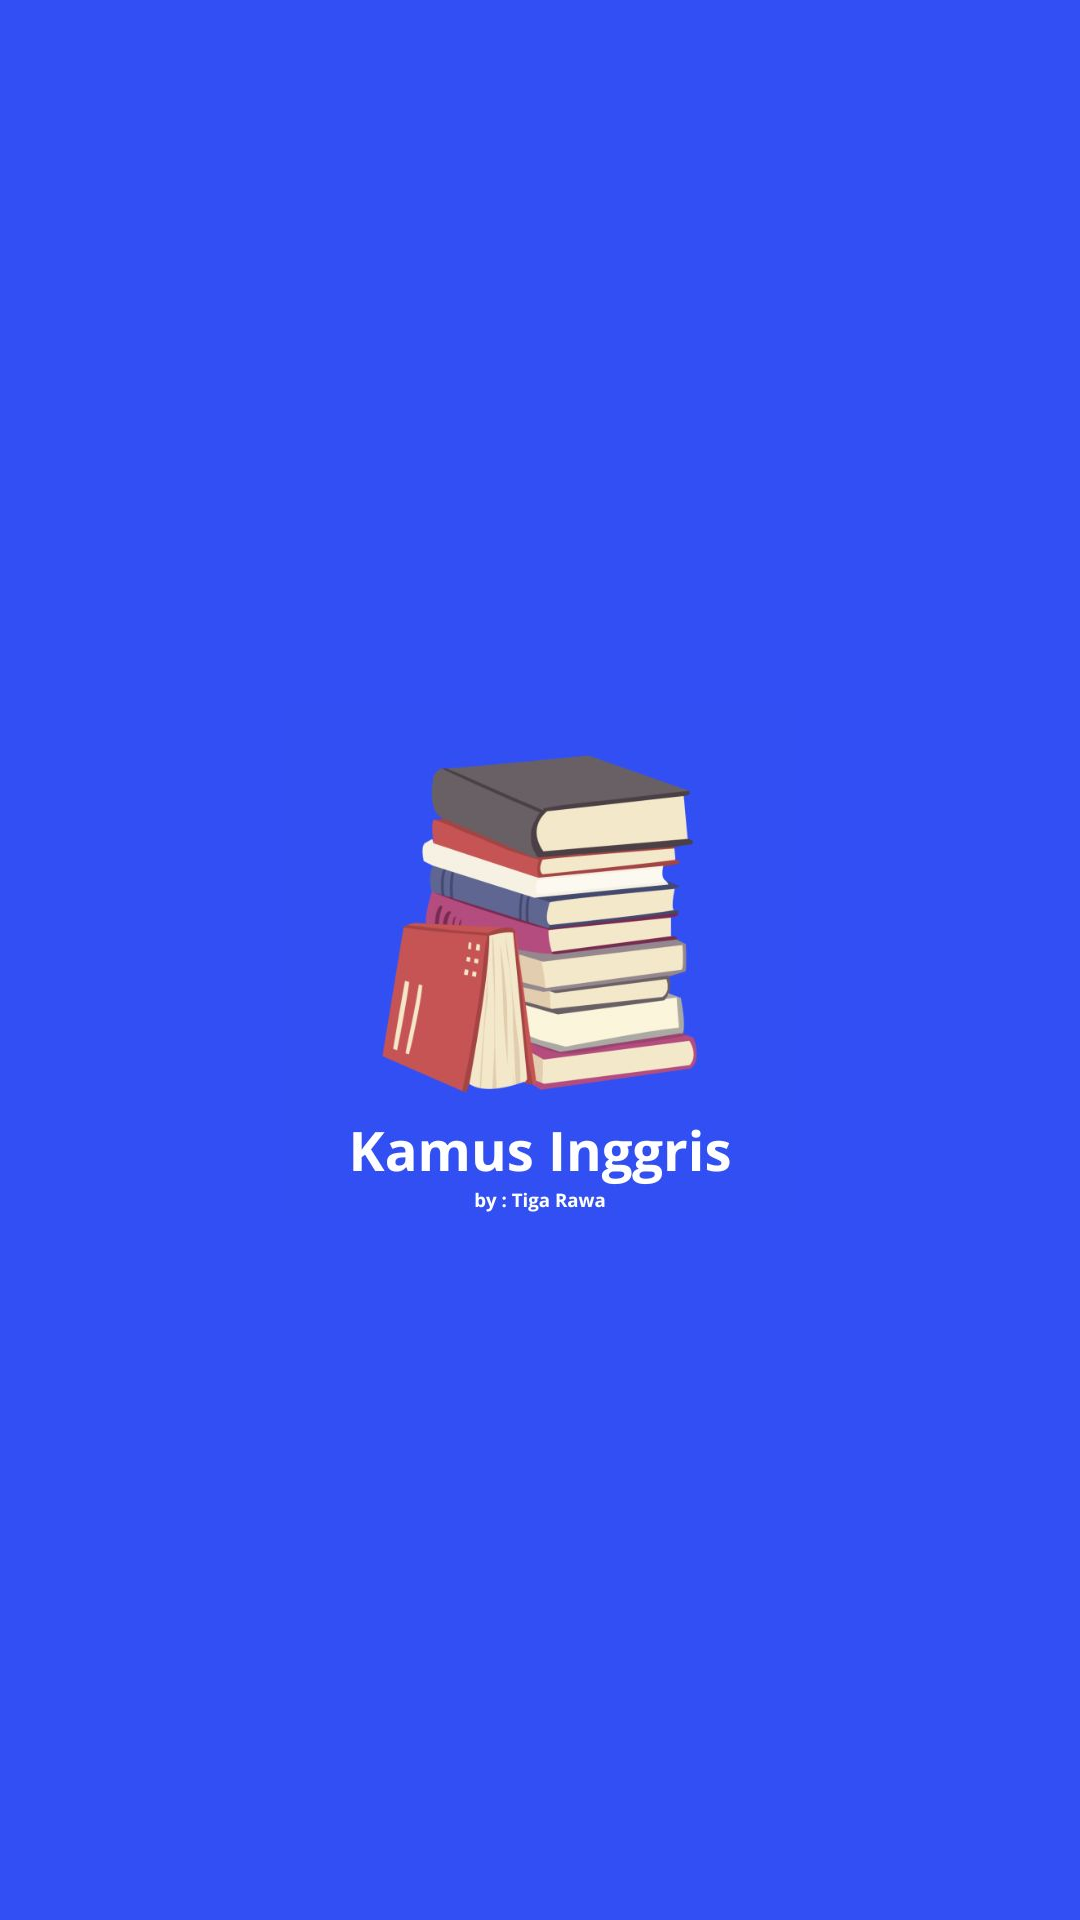

Reconstruct the res/layout file that produces this screen, plus the resources it refers to.
<!-- AndroidManifest.xml: application theme Theme.KamusInggris -->
<!-- res/layout/activity_main.xml -->
<?xml version="1.0" encoding="utf-8"?>
<androidx.constraintlayout.widget.ConstraintLayout xmlns:android="http://schemas.android.com/apk/res/android"
    xmlns:app="http://schemas.android.com/apk/res-auto"
    xmlns:tools="http://schemas.android.com/tools"
    android:layout_width="match_parent"
    android:layout_height="match_parent"
    android:background="@color/blue"
    tools:context=".MainActivity">

    <ImageView
        android:id="@+id/logo"
        android:layout_width="512px"
        android:layout_height="512px"
        android:layout_margin="16dp"
        app:layout_constraintTop_toTopOf="parent"
        app:layout_constraintBottom_toBottomOf="parent"
        app:layout_constraintStart_toStartOf="parent"
        app:layout_constraintEnd_toEndOf="parent"
        android:src="@drawable/logo"/>

    <ProgressBar
        android:id="@+id/progress_bar"
        android:layout_width="wrap_content"
        android:layout_height="wrap_content"
        android:layout_margin="18dp"
        app:layout_constraintEnd_toEndOf="@+id/logo"
        app:layout_constraintStart_toStartOf="@+id/logo"
        app:layout_constraintTop_toBottomOf="@+id/logo" />

</androidx.constraintlayout.widget.ConstraintLayout>
<!-- resources referenced by this layout -->
<resources>
  <color name="blue">#324FF4</color>
  <!-- drawable logo: jpg bitmap (drawable, 27391 bytes) -->
  <style name="Theme.KamusInggris" parent="Base.Theme.KamusInggris" />
  <style name="Base.Theme.KamusInggris" parent="Theme.Material3.DayNight.NoActionBar">
          
          
      </style>
</resources>
